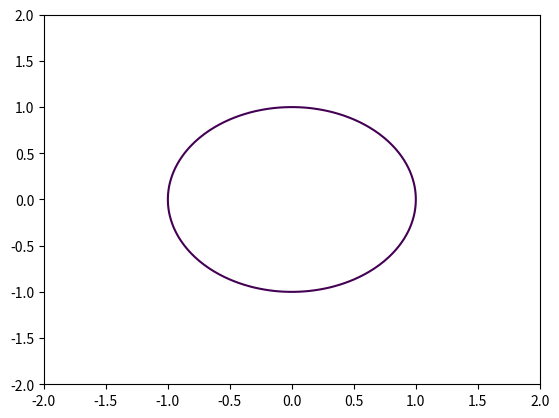

This figure's Python source:
import numpy as np
import matplotlib.pyplot as plt


if __name__ == '__main__':
    print("hi")
    # Task2
    # x=np.array(range(10))
    # y=x**2
    # plt.plot(x,y,label='y=x^2')
    # plt.xlabel('x')
    # plt.ylabel('y')
    # plt.title('my first plot')
    # plt.grid(alpha=.4,linestyle='-')
    # plt.legend()
    # plt.show()
    plt.figure()
    x=np.linspace(-2.0, 2.0, 100)
    y=np.linspace(-2.0, 2.0, 100)
    X,Y=np.meshgrid(x,y)
    F=X**2+Y**2-1
    plt.contour(X, Y, F, [0])
    plt.show()